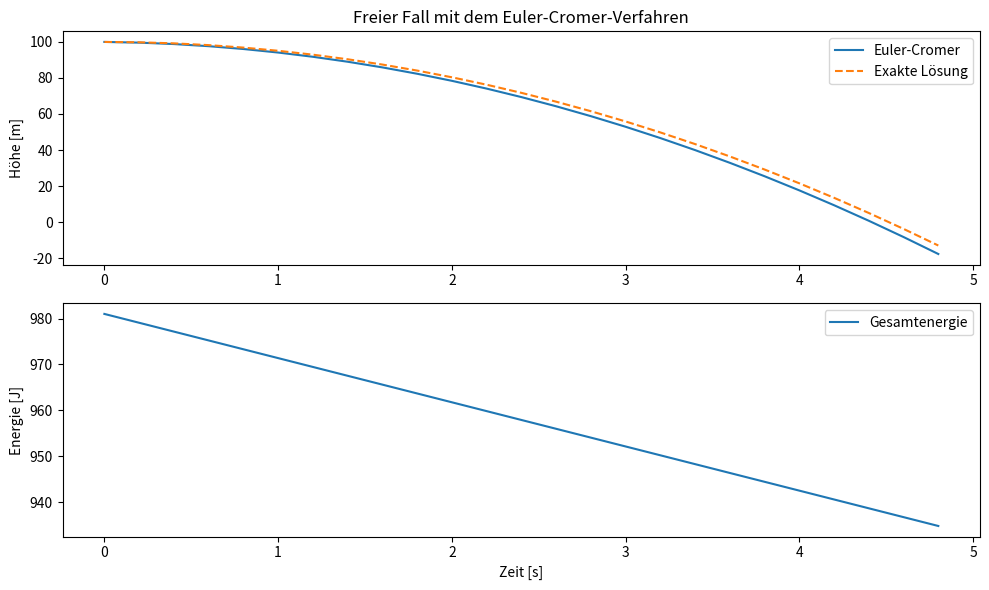

This chart was generated by the following Python code:
#              _______________________________________________
#       ______|                                               |_____
#       \     |         13.2 DAS EULER-CROMER-VERFAHREN       |    /
#        )    |_______________________________________________|   (
# [redacted]

# Das Euler-Cromer-Verfahren ist eine Abwandlung des Euler-Verfahrens. 
# Es wird besonders für physikalische Simulationen genutzt, bei denen die 
# Energieerhaltung wichtig ist, wie bei Schwingungen und Kreisbewegungen.

# Im Unterschied zum klassischen Euler-Verfahren wird im Euler-Cromer-Verfahren 
# zur Berechnung des neuen Ortes die Geschwindigkeit des aktuellen Zeitschrittes 
# verwendet und nicht die des vorherigen. Dadurch kann das Verfahren in einigen 
# Fällen eine stabilere und genauere Lösung liefern.


# _____________________________
#                             /
# Das Euler-Cromer-Verfahren (
# ____________________________\

# Wir beginnen mit einem Objekt, das eine Anfangsgeschwindigkeit und 
# eine Anfangsposition hat:
# 
#      v[0] = v_0
#      s[0] = s_0
#
# Das Euler-Cromer-Verfahren berechnet dann Zeitschritt für Zeitschritt die 
# neue Geschwindigkeit und Position. Die Schritte sind wie folgt:

# 1. Berechne die Geschwindigkeit im i-ten Zeitschritt durch die vorherige 
#    Geschwindigkeit und die aktuelle Beschleunigung a:
#
#      v[i] = v[i-1] + a * dt
#
# 2. Berechne die Position im i-ten Zeitschritt mithilfe der aktuellen 
#    Geschwindigkeit v[i]:
#
#      s[i] = s[i-1] + v[i] * dt
#
# 3. Wiederhole diese Schritte bis zur gewünschten Endzeit.




# ______________________________________________
#                                              /
# Freier Fall mit dem Euler-Cromer-Verfahren  (
# _____________________________________________\

# Im folgenden Beispiel simulieren wir den freien Fall eines Objekts aus einer 
# Höhe von 100 Metern. Die berechnete Lösung wird mit der exakten Lösung verglichen, 
# um die Genauigkeit des Euler-Cromer-Verfahrens zu illustrieren.

import numpy as np
import matplotlib.pyplot as plt

# Parameter für den freien Fall
g = 9.81    # Erdbeschleunigung in m/s²
m = 1.0     # Masse in kg

y_0 = 100   # Anfangshöhe in Metern
v_0 = 0     # Anfangsgeschwindigkeit in m/s

dt = 0.2    # Zeitschritt in Sekunden
t_end = 5   # Endzeit in Sekunden

# Arrays für Zeit, Höhe, exakte Höhe, Geschwindigkeit und Energie
t = np.arange(0, t_end, dt)
y = np.zeros(len(t))
v = np.zeros(len(t))
y_exact = np.zeros(len(t))
E = np.zeros(len(t))

# Setze Anfangswerte
y[0] = y_0
v[0] = v_0
y_exact[0] = y_0
E[0] = m * g * y[0] + 0.5 * m * v[0]**2

# Berechnung der Bewegung mit dem Euler-Cromer-Verfahren
for i in range(1, len(t)):
    # Beschleunigung im freien Fall
    a = -g

    # Update der Geschwindigkeit und Position
    v[i] = v[i-1] + a * dt
    y[i] = y[i-1] + v[i] * dt

    # Exakte Lösung zur Verifikation
    y_exact[i] = y_0 + v_0 * t[i] - 0.5 * g * t[i]**2

    # Berechnung der Gesamtenergie
    E[i] = m * g * y[i] + 0.5 * m * v[i]**2

# Visualisierung der Bewegung und der Energie
plt.figure(figsize=(10, 6))

# Höhe über Zeit
plt.subplot(2, 1, 1)
plt.plot(t, y, label="Euler-Cromer")
plt.plot(t, y_exact, label="Exakte Lösung", linestyle="dashed")
plt.ylabel("Höhe [m]")
plt.title("Freier Fall mit dem Euler-Cromer-Verfahren")
plt.legend()

# Energie über Zeit
plt.subplot(2, 1, 2)
plt.plot(t, E, label="Gesamtenergie")
plt.xlabel("Zeit [s]")
plt.ylabel("Energie [J]")
plt.legend()

plt.tight_layout()
plt.show()


# ___________________________________________
#                                           /
# Fehleranalyse des Euler-Cromer-Verfahrens (
# ___________________________________________\

# Beim freien Fall führt das Euler-Cromer-Verfahren typischerweise zu einer 
# Unterschätzung der Höhe. Der Fehler summiert sich im Laufe der Zeit, da das 
# Verfahren nur eine Näherung ist. Dies zeigt sich im wachsenden Unterschied 
# zwischen der numerischen und der exakten Lösung.

# Die Gesamtenergie bleibt jedoch tendenziell stabiler als beim klassischen 
# Euler-Verfahren, da das Euler-Cromer-Verfahren in der Regel Energie abzieht 
# (in konservativen Systemen wie Pendeln führt dies zu einem stabileren Verhalten).

# - Zeitschrittgröße `dt`: Je kleiner `dt` ist, desto genauer ist die Berechnung. 
#   Ein kleiner Zeitschritt führt zu einer besseren Annäherung an die exakte Lösung, 
#   da der numerische Fehler verringert wird.
#
# - Zeitschrittanpassung: Für hohe Genauigkeit und stabile Simulationen empfiehlt 
#   es sich, den Zeitschritt so klein wie möglich zu wählen, um die Fehlersummation zu minimieren.




# ___________________
#                   /
# Zusammenfassung  (
# __________________\

# - Euler-Cromer-Verfahren: 
#   Liefert für Bewegungen mit konstanter Beschleunigung eine stabile numerische Lösung.
# 
# - Vorteil: Im Vergleich zum klassischen Euler-Verfahren ist das Euler-Cromer-Verfahren 
#   besser geeignet, die Energie in konservativen Systemen zu bewahren.
#
# - Module: `numpy` und `matplotlib` unterstützen die Berechnungen und die Visualisierung 
#   der Simulation.

# Das Euler-Cromer-Verfahren ist ein Einstieg in die numerische Physik und 
# bildet eine Grundlage für fortgeschrittenere Verfahren wie Runge-Kutta. 
# Es erlaubt eine realistische Simulation physikalischer Prozesse und eignet 
# sich für einfache Bewegungen mit Kräften.




# ____________________________
#                            /
# Übungsaufgaben            (
# ___________________________\


# ___________
#            \
# Aufgabe 1  /
# __________/
#
# Simuliere einen Ball, der unter dem Einfluss von Schwerkraft und einer
# Luftwiderstandskraft fällt. Die Luftwiderstandskraft ist proportional zur
# Geschwindigkeit und kann beschrieben werden als `F_reibung = -k * v`, wobei
# `k` eine Reibungskonstante ist. 
#
# Wähle einen geeigneten Wert für `k` und zeichne den Verlauf der Höhe und
# Geschwindigkeit über die Zeit. Beobachte, ob sich eine Endgeschwindigkeit
# einstellt.


# Füge hier deine Lösung ein.




# ___________
#            \
# Aufgabe 2  /
# __________/
#
# Simuliere die Bewegung eines Objekts, das in einer harmonischen Schwingung
# verläuft. Die Rückstellkraft wird durch `F_feder = -k_feder * y` beschrieben,
# wobei `k_feder` die Federkonstante ist. 
#
# Wähle eine Anfangsauslenkung und eine Anfangsgeschwindigkeit und zeige den
# Verlauf der Position und der Energie des Objekts über die Zeit. Vergleiche,
# ob die Gesamtenergie während der Simulation annähernd erhalten bleibt.


# Füge hier deine Lösung ein.







#      (`/\          Jetzt kannst du den Fall einer 
#      `=\/\         Feder simulieren. 
#       `=\/\
#        `=\/
#  ejm      \
#  ___ _  _ ___  ___ 
# | __| \| |   \| __|
# | _|| .` | |) | _| 
# |___|_|\_|___/|___|
#                
# -=x=-=x=-=x=-=x=-=x=-=x=-=x=-=x=-=x=-=x=-=x=-=x=-=x=-=x=-=x=-=-=x=-=x=-=x=-=-=




# >< >< >< >< >< >< >< >< >< >< >< >< >< >< >< >< >< >< >< >< < >< >< >< >< >< ><
#  _    _   _                                  
# | |  (_)_(_)___ _   _ _ __   __ _  ___ _ __  
# | |   / _ \/ __| | | | '_ \ / _` |/ _ \ '_ \ 
# | |__| (_) \__ \ |_| | | | | (_| |  __/ | | |
# |_____\___/|___/\__,_|_| |_|\__, |\___|_| |_|
#   


# ___________
#            \
# Aufgabe 1  /
# __________/
#
# Simuliere einen Ball, der unter dem Einfluss von Schwerkraft und einer
# Luftwiderstandskraft fällt. Die Luftwiderstandskraft ist proportional zur
# Geschwindigkeit und kann beschrieben werden als `F_reibung = -k * v`, wobei
# `k` eine Reibungskonstante ist. 
#
# Wähle einen geeigneten Wert für `k` und zeichne den Verlauf der Höhe und
# Geschwindigkeit über die Zeit. Beobachte, ob sich eine Endgeschwindigkeit
# einstellt.

'''
import numpy as np
import matplotlib.pyplot as plt

# Parameter für den freien Fall mit Luftwiderstand
g = 9.81   # Erdbeschleunigung in m/s^2
m = 1.0    # Masse in kg

y_0 = 100  # Anfangshöhe in m
v_0 = 0    # Anfangsgeschwindigkeit in m/s

dt = 0.2   # Zeitschritt in s
t_end = 10  # Endzeit in s
k = 0.5    # Reibungskonstante

# Listen für Zeit, Höhe, Geschwindigkeit
t = np.arange(0, t_end, dt)
y = np.zeros(len(t))
v = np.zeros(len(t))

# Setze Anfangswerte
y[0] = y_0
v[0] = v_0

# Berechnung der Bewegung mit dem Euler-Cromer-Verfahren
for i in range(1, len(t)):
    # Berechnung der Luftwiderstandskraft und resultierender Beschleunigung
    F_grav = -m * g
    F_reib = -k * v[i-1]
    a = (F_grav + F_reib) / m

    # Euler-Cromer Schritt
    v[i] = v[i-1] + a * dt
    y[i] = y[i-1] + v[i] * dt

# Visualisierung der Höhe und Geschwindigkeit über die Zeit
plt.subplot(2, 1, 1)
plt.plot(t, y)
plt.ylabel("Höhe [m]")
plt.title("Freier Fall mit Luftwiderstand")
plt.legend()

plt.subplot(2, 1, 2)
plt.plot(t, v, color="orange")
plt.xlabel("Zeit [s]")
plt.ylabel("Geschwindigkeit [m/s]")
plt.legend()

plt.show()
'''



# ___________
#            \
# Aufgabe 2  /
# __________/
#
# Simuliere die Bewegung eines Objekts, das in einer harmonischen Schwingung
# verläuft. Die Rückstellkraft wird durch `F_feder = -k_feder * y` beschrieben,
# wobei `k_feder` die Federkonstante ist. 
#
# Wähle eine Anfangsauslenkung und eine Anfangsgeschwindigkeit und zeige den
# Verlauf der Position und der Energie des Objekts über die Zeit. Vergleiche,
# ob die Gesamtenergie während der Simulation annähernd erhalten bleibt.

'''
import numpy as np
import matplotlib.pyplot as plt

# Parameter für harmonische Schwingung
m = 1.0      # Masse in kg
k_feder = 2.0  # Federkonstante in N/m
x_0 = 1.0    # Anfangsauslenkung in m
v_0 = 0      # Anfangsgeschwindigkeit in m/s
dt = 0.05    # Zeitschritt in s
t_end = 20   # Endzeit in s

# Listen für Zeit, Auslenkung, Geschwindigkeit und Energie
t = np.arange(0, t_end, dt)
x = np.zeros(len(t))
v = np.zeros(len(t))
E = np.zeros(len(t))

# Setze Anfangswerte
x[0] = x_0
v[0] = v_0
E[0] = 0.5 * m * v[0]**2 + 0.5 * k_feder * x[0]**2

# Berechnung der harmonischen Schwingung mit dem Euler-Cromer-Verfahren
for i in range(1, len(t)):
    # Berechnung der Beschleunigung (F_feder = -k * x)
    a = -k_feder * x[i-1] / m

    # Euler-Cromer Schritt
    v[i] = v[i-1] + a * dt
    x[i] = x[i-1] + v[i] * dt

    # Berechnung der Gesamtenergie
    E[i] = 0.5 * m * v[i]**2 + 0.5 * k_feder * x[i]**2

# Visualisierung der Auslenkung und Energie über die Zeit
plt.subplot(2, 1, 1)
plt.plot(t, x, color="purple")
plt.ylabel("Position [m]")
plt.title("Harmonische Schwingung mit Federkraft")
plt.legend()

plt.subplot(2, 1, 2)
plt.plot(t, E, color="green")
plt.xlabel("Zeit [s]")
plt.ylabel("Energie [J]")
plt.legend()

plt.show()
'''


# >< >< >< >< >< >< >< >< >< >< >< >< >< >< >< >< >< >< >< >< < >< >< >< >< >< ><




